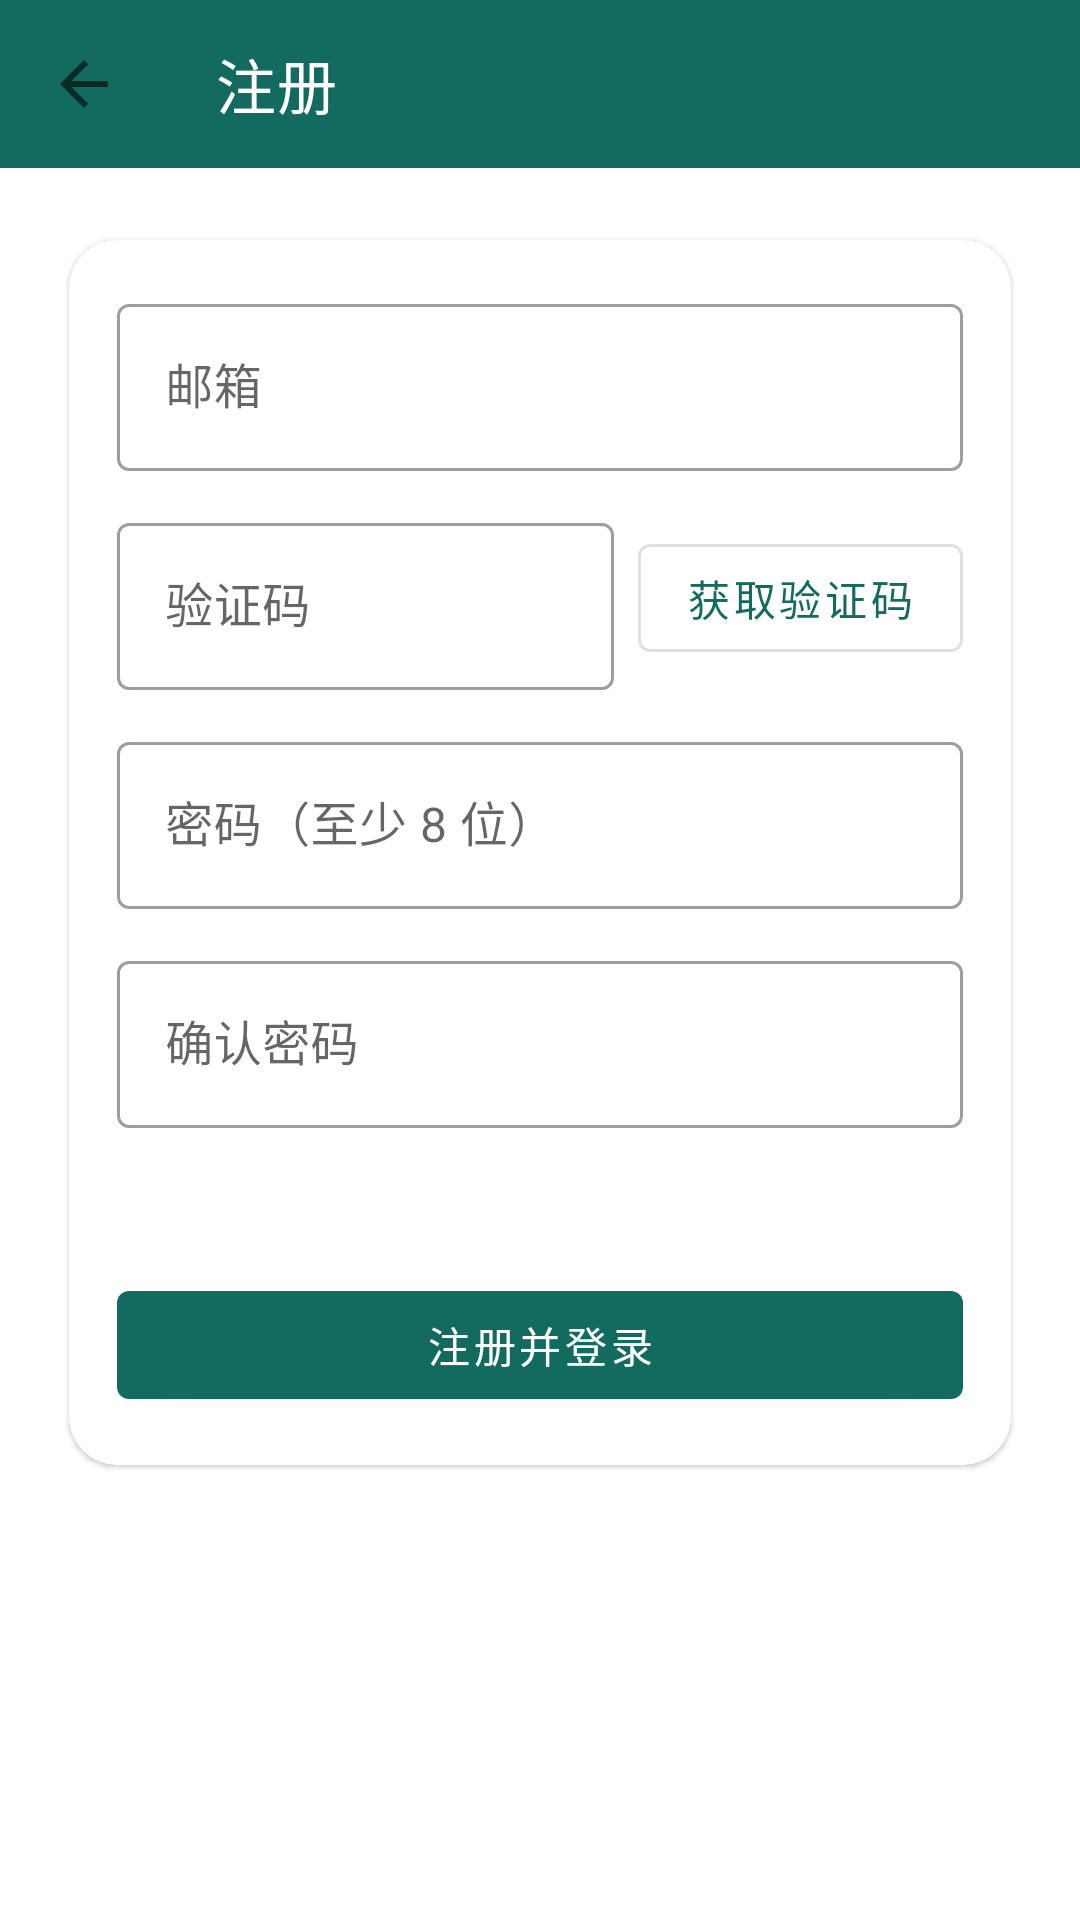

Here is an Android app screen rendered from its layout file. Give the layout XML and the strings, colors and styles it references.
<!-- AndroidManifest.xml: application theme AppTheme -->
<!-- res/layout/activity_email_register.xml -->
<?xml version="1.0" encoding="utf-8"?>
<LinearLayout xmlns:android="http://schemas.android.com/apk/res/android"
    xmlns:app="http://schemas.android.com/apk/res-auto"
    android:layout_width="match_parent"
    android:layout_height="match_parent"
    android:background="?attr/colorSurface"
    android:orientation="vertical">

    <com.google.android.material.appbar.MaterialToolbar
        android:id="@+id/toolbar_email_register"
        android:layout_width="match_parent"
        android:layout_height="?attr/actionBarSize"
        android:background="@color/colorPrimary"
        app:navigationIcon="?attr/homeAsUpIndicator"
        app:title="@string/email_register_title"
        app:titleTextColor="@android:color/white" />

    <androidx.core.widget.NestedScrollView
        android:layout_width="match_parent"
        android:layout_height="0dp"
        android:layout_weight="1"
        android:fillViewport="true">

        <LinearLayout
            android:layout_width="match_parent"
            android:layout_height="wrap_content"
            android:orientation="vertical"
            android:padding="16dp">

            <com.google.android.material.card.MaterialCardView
                android:layout_width="match_parent"
                android:layout_height="wrap_content"
                app:cardCornerRadius="16dp"
                app:cardUseCompatPadding="true">

                <LinearLayout
                    android:layout_width="match_parent"
                    android:layout_height="wrap_content"
                    android:orientation="vertical"
                    android:padding="16dp">

                    <com.google.android.material.textfield.TextInputLayout
                        style="@style/Widget.MaterialComponents.TextInputLayout.OutlinedBox"
                        android:layout_width="match_parent"
                        android:layout_height="wrap_content"
                        android:hint="@string/email_register_email">

                        <com.google.android.material.textfield.TextInputEditText
                            android:id="@+id/email_register_email"
                            android:layout_width="match_parent"
                            android:layout_height="wrap_content"
                            android:inputType="textEmailAddress" />
                    </com.google.android.material.textfield.TextInputLayout>

                    <LinearLayout
                        android:layout_width="match_parent"
                        android:layout_height="wrap_content"
                        android:layout_marginTop="12dp"
                        android:gravity="center_vertical"
                        android:orientation="horizontal">

                        <com.google.android.material.textfield.TextInputLayout
                            style="@style/Widget.MaterialComponents.TextInputLayout.OutlinedBox"
                            android:layout_width="0dp"
                            android:layout_height="wrap_content"
                            android:layout_weight="1"
                            android:hint="@string/email_register_code">

                            <com.google.android.material.textfield.TextInputEditText
                                android:id="@+id/email_register_code"
                                android:layout_width="match_parent"
                                android:layout_height="wrap_content"
                                android:inputType="number"
                                android:maxLength="6" />
                        </com.google.android.material.textfield.TextInputLayout>

                        <com.google.android.material.button.MaterialButton
                            android:id="@+id/email_register_send_code"
                            style="@style/Widget.MaterialComponents.Button.OutlinedButton"
                            android:layout_width="wrap_content"
                            android:layout_height="wrap_content"
                            android:layout_marginStart="8dp"
                            android:text="@string/email_register_send_code" />
                    </LinearLayout>

                    <com.google.android.material.textfield.TextInputLayout
                        style="@style/Widget.MaterialComponents.TextInputLayout.OutlinedBox"
                        android:layout_width="match_parent"
                        android:layout_height="wrap_content"
                        android:layout_marginTop="12dp"
                        android:hint="@string/email_register_password">

                        <com.google.android.material.textfield.TextInputEditText
                            android:id="@+id/email_register_password"
                            android:layout_width="match_parent"
                            android:layout_height="wrap_content"
                            android:inputType="textPassword" />
                    </com.google.android.material.textfield.TextInputLayout>

                    <com.google.android.material.textfield.TextInputLayout
                        style="@style/Widget.MaterialComponents.TextInputLayout.OutlinedBox"
                        android:layout_width="match_parent"
                        android:layout_height="wrap_content"
                        android:layout_marginTop="12dp"
                        android:hint="@string/email_register_password_confirm">

                        <com.google.android.material.textfield.TextInputEditText
                            android:id="@+id/email_register_password_confirm"
                            android:layout_width="match_parent"
                            android:layout_height="wrap_content"
                            android:inputType="textPassword" />
                    </com.google.android.material.textfield.TextInputLayout>

                    <TextView
                        android:id="@+id/email_register_status"
                        android:layout_width="match_parent"
                        android:layout_height="wrap_content"
                        android:layout_marginTop="12dp"
                        android:textAppearance="@style/TextAppearance.MaterialComponents.Caption" />

                    <com.google.android.material.button.MaterialButton
                        android:id="@+id/email_register_submit"
                        android:layout_width="match_parent"
                        android:layout_height="wrap_content"
                        android:layout_marginTop="20dp"
                        android:text="@string/email_register_submit" />
                </LinearLayout>
            </com.google.android.material.card.MaterialCardView>
        </LinearLayout>
    </androidx.core.widget.NestedScrollView>
</LinearLayout>
<!-- resources referenced by this layout -->
<resources>
  <color name="colorPrimary">#126B5E</color>
  <string name="email_register_code">验证码</string>
  <string name="email_register_email">邮箱</string>
  <string name="email_register_password">密码（至少 8 位）</string>
  <string name="email_register_password_confirm">确认密码</string>
  <string name="email_register_send_code">获取验证码</string>
  <string name="email_register_submit">注册并登录</string>
  <string name="email_register_title">注册</string>
  <style name="AppTheme" parent="Theme.MaterialComponents.Light.DarkActionBar">
          <item name="colorPrimary">@color/colorPrimary</item>
          <item name="colorPrimaryDark">@color/colorPrimary</item>
          <item name="colorAccent">@color/colorAccent</item>
          <item name="colorOnPrimary">@color/colorOnPrimary</item>
          <item name="buttonStyle">@style/AppTheme.Button</item>
          <item name="alertDialogTheme">@style/CupertinoAlertDialogTheme</item>
          <item name="android:statusBarColor">@android:color/transparent</item>
          <item name="android:navigationBarColor">@android:color/transparent</item>
      </style>
  <color name="colorAccent">#C96A3D</color>
  <color name="colorOnPrimary">#ffffffff</color>
  <style name="AppTheme.Button" parent="Widget.MaterialComponents.Button">
          <item name="android:background">@drawable/cupertino_control</item>
          <item name="backgroundTint">@null</item>
          <item name="android:textColor">@color/textPrimary</item>
          <item name="android:textAllCaps">false</item>
          <item name="android:minHeight">48dp</item>
          <item name="cornerRadius">16dp</item>
          <item name="android:insetTop">0dp</item>
          <item name="android:insetBottom">0dp</item>
      </style>
  <style name="CupertinoAlertDialogTheme" parent="ThemeOverlay.MaterialComponents.MaterialAlertDialog">
          <item name="android:colorAccent">@color/colorPrimary</item>
          <item name="colorAccent">@color/colorPrimary</item>
          <item name="android:textColorPrimary">@color/textPrimary</item>
          <item name="android:textColorSecondary">@color/textSecondary</item>
          <item name="android:windowBackground">@drawable/cupertino_sheet</item>
      </style>
  <!-- drawable cupertino_control (drawable) -->
  <?xml version="1.0" encoding="utf-8"?>
  <shape xmlns:android="http://schemas.android.com/apk/res/android">
      <solid android:color="#E5E5EA" />
      <corners android:radius="16dp" />
  </shape>
  <color name="textPrimary">#1F2A33</color>
  <color name="textSecondary">#5E6B75</color>
  <!-- drawable cupertino_sheet (drawable) -->
  <?xml version="1.0" encoding="utf-8"?>
  <shape xmlns:android="http://schemas.android.com/apk/res/android">
      <solid android:color="#F9F9FB" />
      <stroke
          android:width="1dp"
          android:color="#55D1D1D6" />
      <corners android:radius="26dp" />
  </shape>
</resources>
